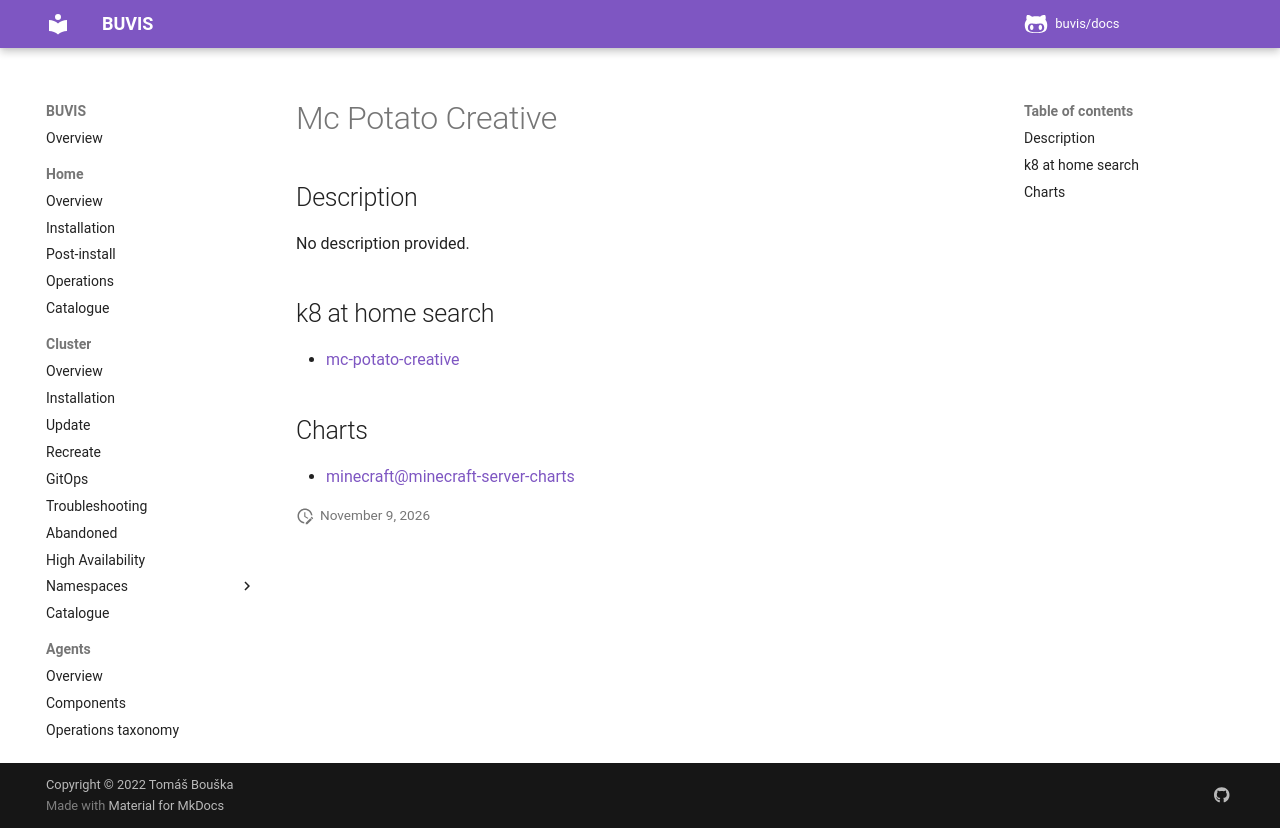

repository: buvis/docs · page: cluster/catalogue/mc-potato-creative/index.html · generator: mkdocs

# Mc Potato Creative

## Description

No description provided.

## k8 at home search

- [mc-potato-creative](https://nanne.dev/k8s-at-home-search/#/mc-potato-creative)

## Charts

- [minecraft@minecraft-server-charts](https://itzg.github.io/minecraft-server-charts/)
